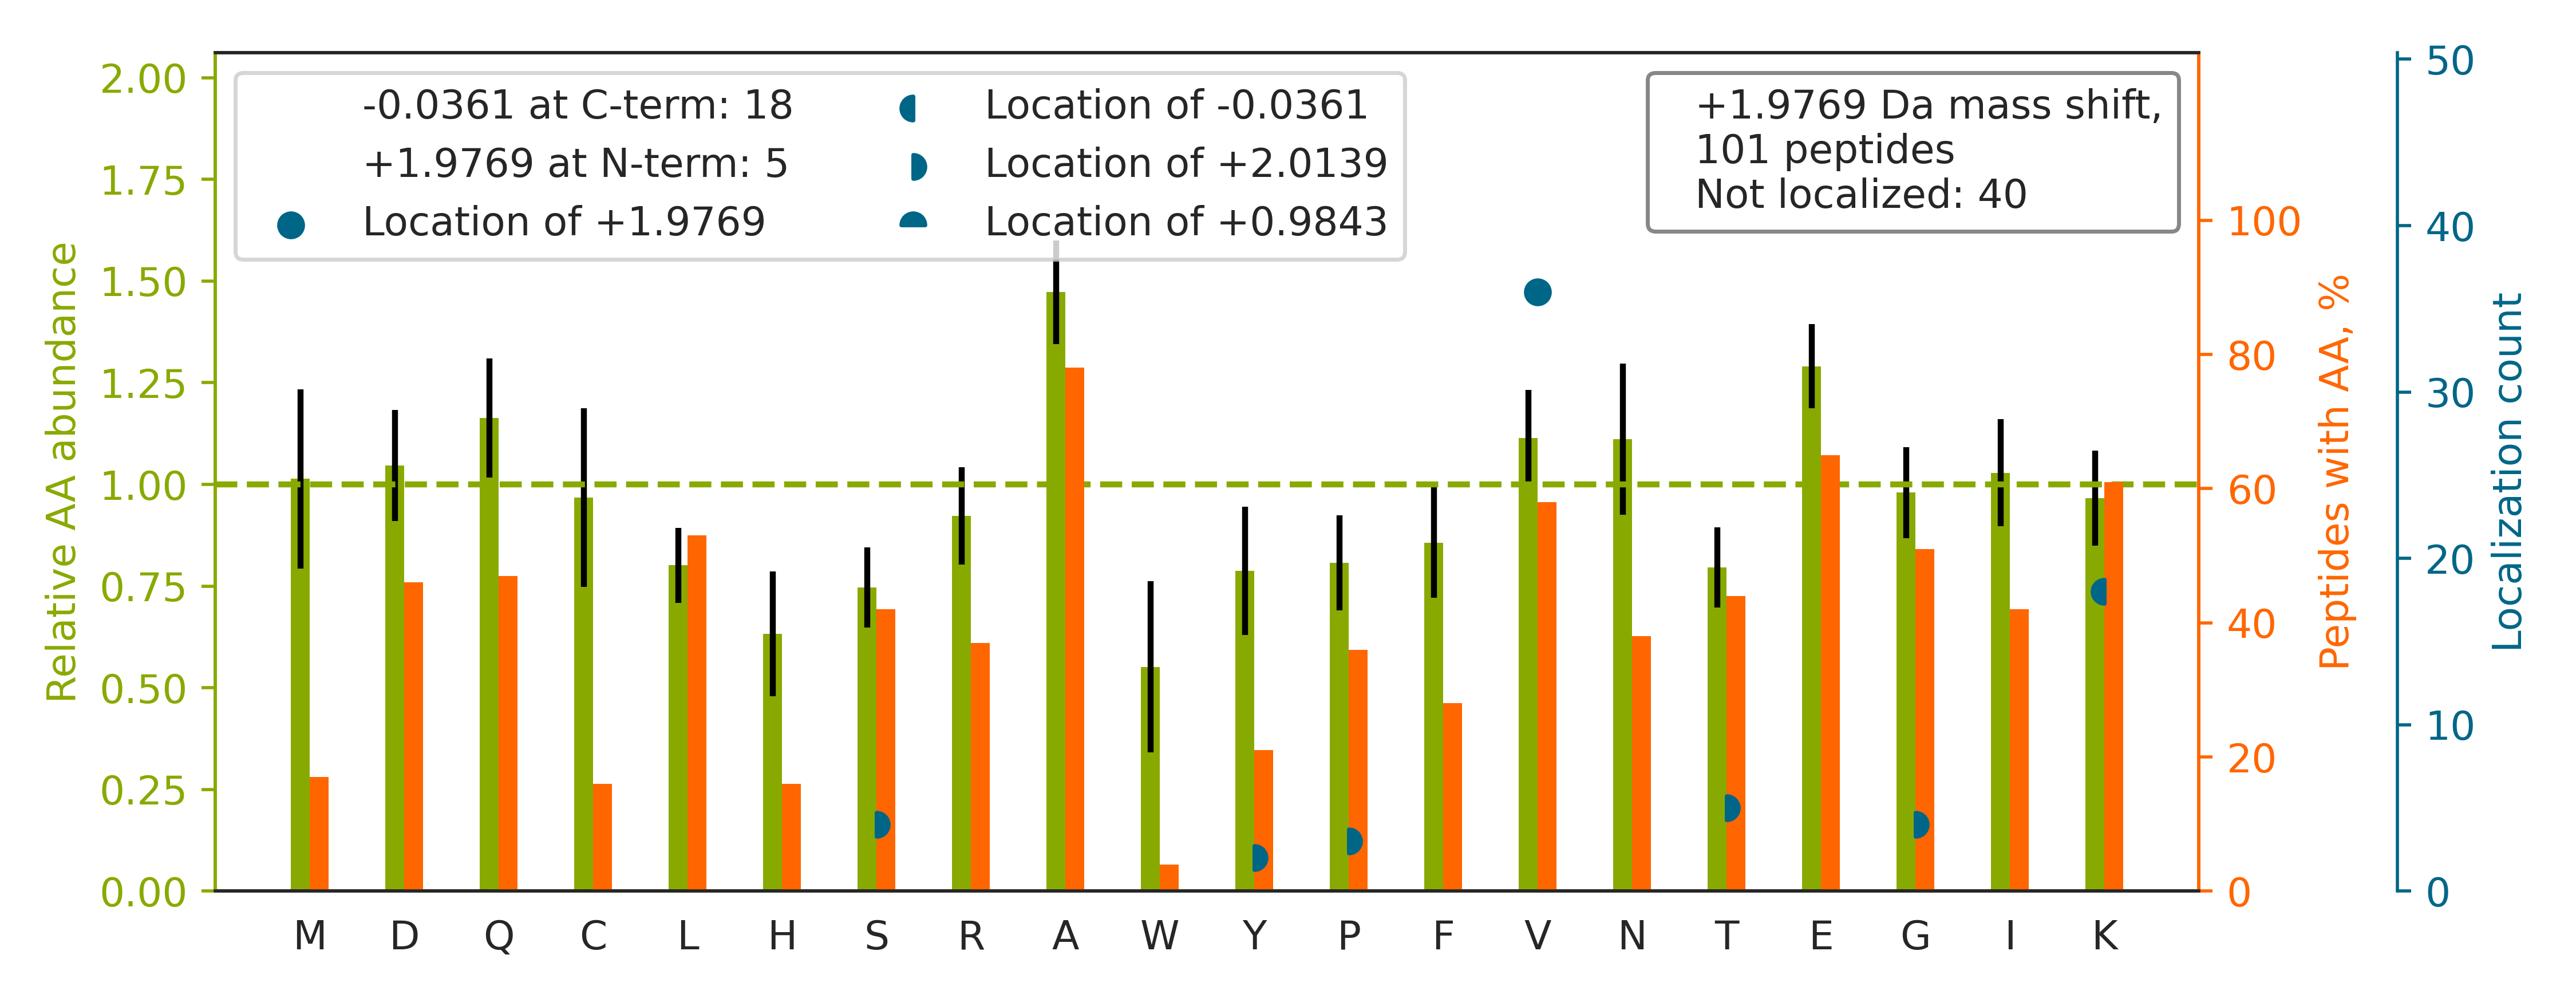

Source data for this figure (header and first rows):
top isoform	localization score	spectrum
K.AAAPAPEEEMDECEQALAAEP[+2]K[-0].A	1	Exp1_Rep1_Frac1.29093.29093.3
K.EQV[+2]ANSAFVER.V	0.9876	Exp1_Rep1_Frac2.16833.16833.2
K.TQNGVYSAANYTNGSFGSNFVSAGIQTSFR.T		Exp1_Rep1_Frac7.31951.31951.3
R.TDDEVVQREEEAIQLDGLNASQIR.E		Exp1_Rep1_Frac1.30625.30625.3
K.DELHIVEAEAMNYEGSPIK.V		Exp1_Rep1_Frac2.29672.29672.3
K.LPFTPLSYIQGLSHR.N		Exp1_Rep1_Frac8.31722.31722.3
K.ALNSTNSELQEAGEACMR.K		Exp1_Rep1_Frac2.20977.20977.3
K.LEAAVAQSEQQGEAALSDAR.C		Exp1_Rep1_Frac1.30654.30654.3
K.SSACFT[+2]LQELK[-0].L	0.9956	Exp1_Rep1_Frac6.26470.26470.2
R.ATPSENLV[+2]PSSAR.V	0.5529	Exp1_Rep1_Frac3.17263.17263.2
R.IAQLEEELEEEQGNTELINDR.L		Exp1_Rep1_Frac1.33122.33122.3
K.FVDEEDGGDGQAGPDEGEVDSCLR.Q		Exp1_Rep1_Frac1.27890.27890.3
K.DNAMLEY[+2]LK[-0].I	1.0	Exp1_Rep1_Frac4.29153.29153.2
K.GHAVGDIPGV[+2]R.F	0.9783	Exp1_Rep1_Frac4.12620.12620.2
K.V[+2]VTAAAQAK.Q	0.8678	Exp1_Rep1_Frac6.14689.14689.2
K.VALSSETEV[+2]ALAR.D	0.2815	Exp1_Rep1_Frac3.24475.24475.2
R.ELETVAAHQFPEVR.F		Exp1_Rep1_Frac3.22576.22576.3
K.GAVSAEQVIAGFNR.L		Exp1_Rep1_Frac5.26651.26651.2
K.IIEV[+2]GDTPK.D	0.9848	Exp1_Rep1_Frac4.23554.23554.2
K.V[+2]LTPEEQLADK.L	0.9988	Exp1_Rep1_Frac3.24809.24809.2
R.V[+2]DNAASEK.N	1.0	Exp1_Rep1_Frac1.11663.11663.2
K.INLIAPPR.Y		Exp1_Rep1_Frac8.22795.22795.2
K.DNGNGTYSCSYVPR.K		Exp1_Rep1_Frac3.19867.19867.2
K.AFLASPEYVNLPINGNGK.Q		Exp1_Rep1_Frac7.32088.32088.2
K.ALQGISG[+2]LK[-0].V	0.8393	Exp1_Rep1_Frac7.23123.23123.2
K.VFDPV[+2]PVGVTK.V	0.1437	Exp1_Rep1_Frac7.28531.28531.2
R.TDDYLDQPCYETINR.I		Exp1_Rep1_Frac1.26611.26611.3
K.LAPGGHV[+2]GR.F	1.0	Exp1_Rep1_Frac5.7349.7349.2
R.ADSV[+2]SSSNIK.N	0.8955	Exp1_Rep1_Frac4.14374.14374.2
R.ADGYV[+2]LEGK.E	0.9982	Exp1_Rep1_Frac4.21417.21417.2
R.LGEHNIEVLEGNEQFINAAK.I		Exp1_Rep1_Frac3.29054.29054.3
R.MFNAENG[+2]K[-0].-	0.9698	Exp1_Rep1_Frac5.17030.17030.2
K.IQALQQQADEAEDR.A		Exp1_Rep1_Frac1.24662.24662.3
K.DDVAQTDLLQIDPNFGSK.E		Exp1_Rep1_Frac2.32721.32721.3
K.VDATEESDLAQQYGVR.G		Exp1_Rep1_Frac1.26722.26722.3
R.AADIEQQAVFAVFDENK.S		Exp1_Rep1_Frac3.33468.33468.3
R.SAAETVT[+2]K[-0].G	0.07662	Exp1_Rep1_Frac4.11629.11629.2
K.YPHCAV[+2]NGLLVAEK.Q	0.9694	Exp1_Rep1_Frac6.22628.22628.3
K.MLDAAV[+2]IK.M	1.0	Exp1_Rep1_Frac6.25883.25883.2
K.AGFLAFTQLP[+2]K[-0].F	0.9843	Exp1_Rep1_Frac8.31168.31168.2
R.V[+2]AAGLQIK.N	1.0	Exp1_Rep1_Frac7.21209.21209.2
R.ETYG[+2]EMADCCAK[-0].Q	1.0	Exp1_Rep1_Frac2.13668.13668.2
K.DQQEAALVDMVNDGVEDLR.C		Exp1_Rep1_Frac1.33745.33745.3
K.AVDHATNR.T		Exp1_Rep1_Frac4.4401.4401.2
R.EAEAAS[+2]IK[-0].I	1.0	Exp1_Rep1_Frac2.14342.14342.2
R.DNLTLWTADNAGEEGGEAPQEPQS.-		Exp1_Rep1_Frac1.32204.32204.3
R.HAHGDQY[+2]K[-0].A	0.97	Exp1_Rep1_Frac4.4824.4824.3
R.MTVVQAYINEK.H		Exp1_Rep1_Frac7.27769.27769.3
R.SAYAAS[+2]K[-0].H	1.0	Exp1_Rep1_Frac4.10508.10508.2
R.ILQQQQMK.Q		Exp1_Rep1_Frac7.17714.17714.2
K.IAQDLEMYGINYFEIK.N		Exp1_Rep1_Frac5.33920.33920.3
K.EAYPTPTK.D		Exp1_Rep1_Frac4.15600.15600.2
K.GTGENSTCR.E		Exp1_Rep1_Frac2.4624.4624.2
R.ELESQISELQEDLESER.A		Exp1_Rep1_Frac1.34280.34280.3
K.NV[+2]PEAFK.G	1.0	Exp1_Rep1_Frac5.19100.19100.2
R.IVGV[+2]DGAIK.A	0.7671	Exp1_Rep1_Frac6.23629.23629.2
K.GHTADLLDLSWSK.N		Exp1_Rep1_Frac6.28514.28514.3
R.FTV[+2]AELK.Q	1.0	Exp1_Rep1_Frac6.25774.25774.2
R.AGACVVTV[+2]K.L	0.8526	Exp1_Rep1_Frac6.17130.17130.2
K.DTLQSELV[+2]GQLYK.S	0.9738	Exp1_Rep1_Frac5.30534.30534.3
... 41 more rows
